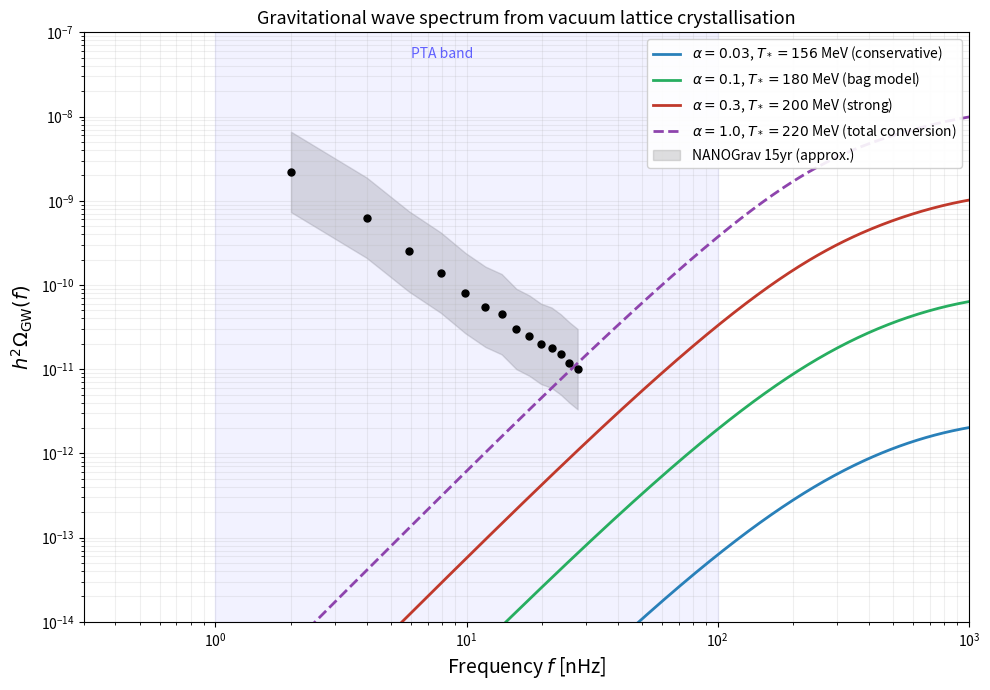
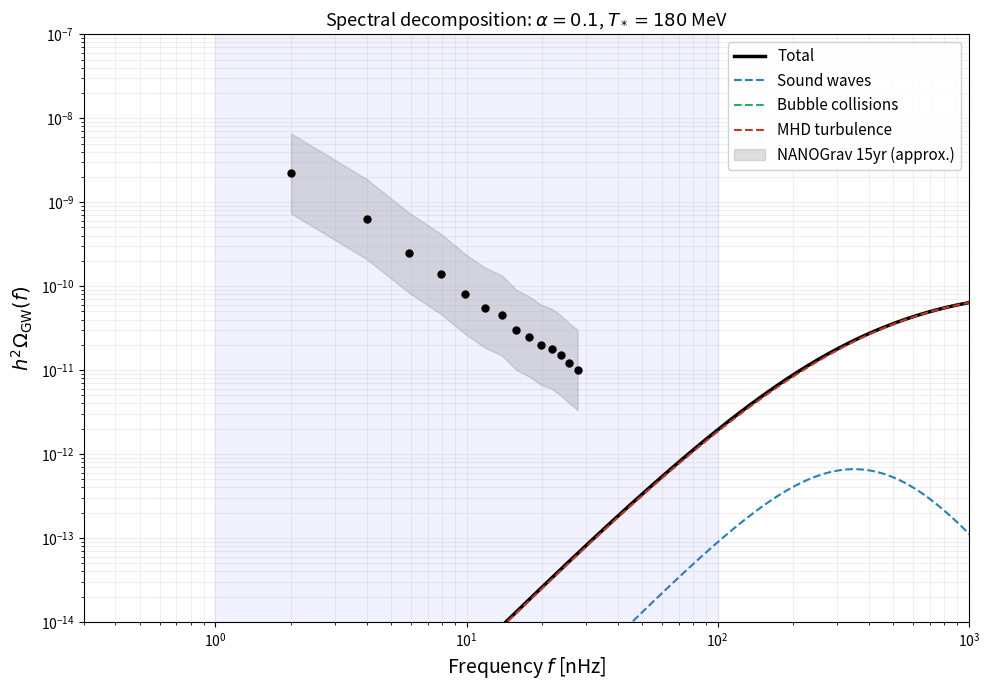

Recreate these plots in Python, in order.
#!/usr/bin/env python3
"""
gw_spectrum_crystallisation.py

Gravitational wave spectrum from the vacuum lattice crystallisation
phase transition. Computes the stochastic GW background from sound
waves, bubble collisions, and MHD turbulence using the standard
fitting formulas (Caprini et al. 2016, 2020; Hindmarsh et al. 2017;
Ellis & Lewicki 2020).

Lattice inputs:
    ell     = 2.8179 fm     (lattice spacing = classical electron radius)
    m0      = 70.025 MeV    (node mass = m_e / alpha)
    mu      = m0 c^2 / ell^3 (shear modulus)
    Theta_D = pi * m0       (Debye temperature ~ 220 MeV)
    gamma_USF = pi * m0 / ell^2 (unstable stacking fault energy)

Derived phase-transition parameters:
    T*      = nucleation temperature (~ 150-220 MeV)
    alpha   = latent heat / radiation energy density
    beta/H* = inverse duration in Hubble units
    v_w     = bubble wall velocity (Jouguet: c/sqrt(3))

Repository: https://github.com/uberflyx/CosseratSupersolidLattice
Author: Mitchell A. Cox
"""

import numpy as np
import matplotlib.pyplot as plt
from matplotlib.ticker import LogLocator

# ============================================================
# Physical constants (natural units: hbar = c = k_B = 1)
# ============================================================
hbar_c = 197.3269804  # MeV fm
c_light = 2.99792458e8  # m/s
G_Newton = 6.67430e-11  # m^3 kg^-1 s^-2
M_Pl = 1.22089e19  # GeV (Planck mass)
h_hubble = 0.674  # Planck 2018
H0_per_sec = h_hubble * 100 * 1e3 / (3.0857e22)  # H0 in s^-1

# ============================================================
# Lattice parameters
# ============================================================
alpha_em = 1.0 / 137.035999084
m_e_MeV = 0.51099895  # electron mass in MeV
m0_MeV = m_e_MeV / alpha_em  # node mass ~ 70.025 MeV
ell_fm = hbar_c / m0_MeV  # lattice spacing ~ 2.818 fm
mu_MeV_fm3 = m0_MeV / ell_fm**3  # shear modulus in MeV/fm^3
Theta_D_MeV = np.pi * m0_MeV  # Debye temperature ~ 220 MeV
gamma_USF_MeV_fm2 = np.pi * m0_MeV / ell_fm**2  # USF energy

print("=" * 60)
print("LATTICE PARAMETERS")
print("=" * 60)
print(f"  alpha_em       = 1/{1/alpha_em:.6f}")
print(f"  m_e            = {m_e_MeV:.5f} MeV")
print(f"  m_0            = {m0_MeV:.3f} MeV")
print(f"  ell            = {ell_fm:.4f} fm")
print(f"  mu             = {mu_MeV_fm3:.4f} MeV/fm^3")
print(f"  Theta_D        = {Theta_D_MeV:.2f} MeV")
print(f"  gamma_USF      = {gamma_USF_MeV_fm2:.4f} MeV/fm^2")
print()

# ============================================================
# Phase transition parameters from lattice mechanics
# ============================================================

def radiation_energy_density(T_MeV, g_star):
    """Radiation energy density in MeV/fm^3."""
    return (np.pi**2 / 30.0) * g_star * T_MeV**4 / hbar_c**3


def compute_PT_parameters(T_star_MeV, alpha_PT, g_star=62.0):
    """
    Compute the phase transition parameters from lattice inputs.

    Parameters
    ----------
    T_star_MeV : float
        Nucleation temperature in MeV.
    alpha_PT : float
        Phase transition strength (latent heat / radiation).
    g_star : float
        Effective relativistic DOF at T*.

    Returns
    -------
    dict with all GW-relevant parameters.
    """
    # CNT barrier from monograph Eq. 13.11
    DeltaG_star = (16 * np.pi / 3.0) * m0_MeV  # MeV (= 1170 MeV)

    # Inverse duration: beta/H* = DeltaG* / T*
    beta_over_H = DeltaG_star / T_star_MeV

    # Bubble wall velocity: Jouguet detonation
    v_w = 1.0 / np.sqrt(3.0)

    # Hubble rate at T* (radiation domination)
    # H* = sqrt(8 pi^3 g* / 90) * T*^2 / M_Pl
    # in natural units (GeV): M_Pl = 1.22e19 GeV
    T_star_GeV = T_star_MeV / 1000.0
    H_star = np.sqrt(8 * np.pi**3 * g_star / 90.0) * T_star_GeV**2 / M_Pl  # GeV

    # Mean bubble separation
    R_star = v_w / (beta_over_H * H_star)  # in 1/GeV

    # Efficiency factor kappa_v for Jouguet detonation
    # From Espinosa et al. (2010), Eq. 47:
    # For Jouguet, v_w = c_s = 1/sqrt(3)
    # kappa_v ~ alpha / (0.73 + 0.083*sqrt(alpha) + alpha)
    kappa_v = alpha_PT / (0.73 + 0.083 * np.sqrt(alpha_PT) + alpha_PT)

    # Sound wave lifetime suppression factor
    # Upsilon = 1 - 1/(1 + H* tau_sw)
    # tau_sw ~ R* / c_s, where c_s = 1/sqrt(3)
    c_s = 1.0 / np.sqrt(3.0)
    H_tau_sw = (H_star * R_star) / c_s  # dimensionless
    # Simpler: H*tau_sw = v_w / (beta/H* * c_s) = 1/(beta/H*)
    H_tau_sw_simple = 1.0 / beta_over_H
    Upsilon = 1.0 - 1.0 / (1.0 + H_tau_sw_simple)

    rho_rad = radiation_energy_density(T_star_MeV, g_star)

    return {
        'T_star_MeV': T_star_MeV,
        'T_star_GeV': T_star_GeV,
        'alpha': alpha_PT,
        'beta_over_H': beta_over_H,
        'v_w': v_w,
        'g_star': g_star,
        'H_star_GeV': H_star,
        'kappa_v': kappa_v,
        'Upsilon': Upsilon,
        'DeltaG_star': DeltaG_star,
        'rho_rad': rho_rad,
    }


# ============================================================
# GW spectrum: sound wave contribution
# (Hindmarsh et al. 2017; Caprini et al. 2016, 2020)
# ============================================================

def Omega_GW_sound_waves(f_Hz, params):
    """
    GW energy density spectrum from sound waves.

    Uses the broken power law fit from Hindmarsh et al. (2017)
    and the suppression factor from Ellis & Lewicki (2020).

    Parameters
    ----------
    f_Hz : array
        Frequencies in Hz.
    params : dict
        Phase transition parameters from compute_PT_parameters.

    Returns
    -------
    h2_Omega : array
        h^2 Omega_GW(f).
    """
    alpha = params['alpha']
    beta_H = params['beta_over_H']
    v_w = params['v_w']
    T_GeV = params['T_star_GeV']
    g_star = params['g_star']
    kappa_v = params['kappa_v']
    Ups = params['Upsilon']

    # Peak frequency today (Hz) - Caprini et al. 2016 Eq. 15
    f_peak = 1.9e-5 * (1.0 / v_w) * beta_H * (T_GeV / 100.0) * (g_star / 100)**0.1667

    # Peak amplitude - Caprini et al. 2016 Eq. 2.12, with Upsilon
    K = kappa_v * alpha / (1.0 + alpha)  # kinetic energy fraction
    h2_Omega_peak = (2.65e-6 * (1.0 / beta_H)**2 * K**2
                     * (100.0 / g_star)**(1.0/3.0) * v_w * Ups)

    # Spectral shape: broken power law (Caprini et al. 2016 Eq. 2.13)
    s = f_Hz / f_peak
    # C(s) = s^3 * (7 / (4 + 3 s^2))^(7/2)
    spectral_shape = s**3 * (7.0 / (4.0 + 3.0 * s**2))**3.5

    h2_Omega = h2_Omega_peak * spectral_shape

    return h2_Omega, f_peak, h2_Omega_peak


def Omega_GW_bubble_collisions(f_Hz, params):
    """
    GW energy density spectrum from bubble collisions.

    Uses the envelope approximation (Huber & Konstandin 2008).
    Subdominant for transitions with plasma coupling.
    """
    alpha = params['alpha']
    beta_H = params['beta_over_H']
    v_w = params['v_w']
    T_GeV = params['T_star_GeV']
    g_star = params['g_star']

    # Efficiency: kappa_col ~ 1 - kappa_v (uncaptured vacuum energy)
    kappa_v = params['kappa_v']
    kappa_col = 1.0 - kappa_v / (alpha / (1 + alpha))
    kappa_col = max(kappa_col * alpha / (1 + alpha), 0.01 * alpha / (1 + alpha))

    # Peak frequency
    f_peak = 1.65e-5 * (0.62 / (1.8 - 0.1 * v_w + v_w**2)) * beta_H * (T_GeV / 100.0) * (g_star / 100)**0.1667

    # Peak amplitude (envelope approximation)
    h2_Omega_peak = (1.67e-5 * (1.0 / beta_H)**2 * (kappa_col * alpha / (1 + alpha))**2
                     * (100.0 / g_star)**(1.0/3.0) * (0.11 * v_w**3 / (0.42 + v_w**2)))

    # Spectral shape
    s = f_Hz / f_peak
    a_col, b_col = 2.8, 1.0
    spectral_shape = (a_col + b_col) / (b_col * s**(-a_col/b_col) + a_col * s**(a_col))

    return h2_Omega_peak * spectral_shape


def Omega_GW_turbulence(f_Hz, params):
    """
    GW energy density spectrum from MHD turbulence.

    Uses the Caprini et al. (2009) fitting formula.
    Subdominant and uncertain.
    """
    alpha = params['alpha']
    beta_H = params['beta_over_H']
    v_w = params['v_w']
    T_GeV = params['T_star_GeV']
    g_star = params['g_star']
    kappa_v = params['kappa_v']

    # Turbulence efficiency: epsilon ~ 0.05-0.10 of kinetic energy
    epsilon_turb = 0.05
    kappa_turb = epsilon_turb * kappa_v

    # Peak frequency
    f_peak = 2.7e-5 * (1.0 / v_w) * beta_H * (T_GeV / 100.0) * (g_star / 100)**0.1667

    # Peak amplitude
    h2_Omega_peak = (3.35e-4 * (1.0 / beta_H)
                     * (kappa_turb * alpha / (1 + alpha))**(3.0/2.0)
                     * (100.0 / g_star)**(1.0/3.0) * v_w)

    # Spectral shape (Kolmogorov + Hubble cutoff)
    s = f_Hz / f_peak
    h_star = params['H_star_GeV'] * 1e9 / (2 * np.pi * 6.582e-16)  # H* in Hz (approximate)
    # Simplified: just use power law
    spectral_shape = s**3 / (1.0 + s)**(11.0/3.0) / (1.0 + 8 * np.pi * f_Hz / h_star)

    return h2_Omega_peak * np.abs(spectral_shape)


# ============================================================
# NANOGrav 15-year free spectrum data (approximate)
# From Agazie et al. (2023), Table 1
# ============================================================
nanograv_freqs_nHz = np.array([2.0, 4.0, 5.9, 7.9, 9.9, 11.9, 13.8, 15.8,
                               17.8, 19.8, 21.8, 23.7, 25.7, 27.7])
# Approximate h^2 Omega_GW from characteristic strain h_c
# h_c^2 = (2 pi^2 / 3 H0^2) * f^2 * Omega_GW
# Using NANOGrav 15yr free spectrum (approximate central values)
nanograv_h2Omega = np.array([2.2e-9, 6.3e-10, 2.5e-10, 1.4e-10, 8.0e-11,
                             5.5e-11, 4.5e-11, 3.0e-11, 2.5e-11, 2.0e-11,
                             1.8e-11, 1.5e-11, 1.2e-11, 1.0e-11])
# Upper and lower bounds (approximate 1-sigma)
nanograv_upper = nanograv_h2Omega * 3.0
nanograv_lower = nanograv_h2Omega / 3.0


# ============================================================
# PTA sensitivity curves (approximate)
# ============================================================
def pta_sensitivity(f_Hz, experiment='SKA'):
    """Approximate PTA power-law integrated sensitivity."""
    f_nHz = f_Hz * 1e9
    if experiment == 'NANOGrav':
        # Approximate NANOGrav 15yr sensitivity
        A_ref = 2.4e-15
        f_ref = 1e-8  # 10 nHz
        gamma = 13.0 / 3.0
        Omega = (2 * np.pi**2 / (3 * H0_per_sec**2)) * f_Hz**2 * A_ref**2 * (f_Hz / f_ref)**(3 - gamma)
        return h_hubble**2 * Omega
    elif experiment == 'SKA':
        # SKA projected (factor ~10 improvement)
        return pta_sensitivity(f_Hz, 'NANOGrav') / 100.0
    return None


# ============================================================
# Main computation and plotting
# ============================================================

def main():
    """Compute and plot the GW spectrum for several lattice scenarios."""

    f_Hz = np.logspace(-10, -5, 1000)  # 0.1 nHz to 10 muHz

    # Scenarios: varying alpha and T*
    scenarios = [
        {'label': r'$\alpha=0.03$, $T_*=156$ MeV (conservative)',
         'T_star': 156.0, 'alpha': 0.03, 'g_star': 47.5,
         'color': '#2980b9', 'ls': '-'},
        {'label': r'$\alpha=0.1$, $T_*=180$ MeV (bag model)',
         'T_star': 180.0, 'alpha': 0.10, 'g_star': 55.0,
         'color': '#27ae60', 'ls': '-'},
        {'label': r'$\alpha=0.3$, $T_*=200$ MeV (strong)',
         'T_star': 200.0, 'alpha': 0.30, 'g_star': 60.0,
         'color': '#c0392b', 'ls': '-'},
        {'label': r'$\alpha=1.0$, $T_*=220$ MeV (total conversion)',
         'T_star': 220.0, 'alpha': 1.00, 'g_star': 62.0,
         'color': '#8e44ad', 'ls': '--'},
    ]

    fig, ax = plt.subplots(1, 1, figsize=(10, 7))

    print("=" * 60)
    print("GW SPECTRUM PREDICTIONS")
    print("=" * 60)

    for sc in scenarios:
        params = compute_PT_parameters(sc['T_star'], sc['alpha'], sc['g_star'])

        # Sound waves (dominant)
        h2_Omega_sw, f_peak_sw, h2_peak_sw = Omega_GW_sound_waves(f_Hz, params)

        # Bubble collisions
        h2_Omega_bc = Omega_GW_bubble_collisions(f_Hz, params)

        # Turbulence
        h2_Omega_turb = Omega_GW_turbulence(f_Hz, params)

        # Total
        h2_Omega_total = h2_Omega_sw + h2_Omega_bc + h2_Omega_turb

        ax.loglog(f_Hz * 1e9, h2_Omega_total, color=sc['color'],
                  ls=sc['ls'], lw=2.0, label=sc['label'])

        print(f"\n  {sc['label']}:")
        print(f"    T*         = {params['T_star_MeV']:.1f} MeV")
        print(f"    alpha      = {params['alpha']:.3f}")
        print(f"    beta/H*    = {params['beta_over_H']:.2f}")
        print(f"    v_w        = {params['v_w']:.4f} (= 1/sqrt(3))")
        print(f"    kappa_v    = {params['kappa_v']:.4f}")
        print(f"    Upsilon    = {params['Upsilon']:.4f}")
        print(f"    DeltaG*    = {params['DeltaG_star']:.1f} MeV")
        print(f"    f_peak(sw) = {f_peak_sw*1e9:.1f} nHz")
        print(f"    h2 Omega_peak(sw) = {h2_peak_sw:.2e}")

    # NANOGrav 15-year data
    ax.fill_between(nanograv_freqs_nHz, nanograv_lower, nanograv_upper,
                    alpha=0.25, color='gray', label='NANOGrav 15yr (approx.)')
    ax.scatter(nanograv_freqs_nHz, nanograv_h2Omega, color='black',
               s=25, zorder=5, marker='o')

    # Formatting
    ax.set_xlim(0.3, 1000)
    ax.set_ylim(1e-14, 1e-7)
    ax.set_xlabel(r'Frequency $f$ [nHz]', fontsize=14)
    ax.set_ylabel(r'$h^2 \Omega_{\mathrm{GW}}(f)$', fontsize=14)
    ax.set_title('Gravitational wave spectrum from vacuum lattice crystallisation',
                 fontsize=13)
    ax.legend(fontsize=10, loc='upper right', framealpha=0.9)
    ax.grid(True, which='both', alpha=0.2)

    # Mark PTA bands
    ax.axvspan(1, 100, alpha=0.05, color='blue')
    ax.text(8, 5e-8, 'PTA band', fontsize=10, color='blue', alpha=0.6,
            ha='center')

    plt.tight_layout()
    plt.savefig('gw_spectrum_crystallisation.pdf', dpi=150)
    plt.savefig('gw_spectrum_crystallisation.png', dpi=150)
    print("\n  Saved: gw_spectrum_crystallisation.pdf/png")

    # --------------------------------------------------------
    # Second figure: decomposition for the bag-model scenario
    # --------------------------------------------------------
    fig2, ax2 = plt.subplots(1, 1, figsize=(10, 7))

    params_bag = compute_PT_parameters(180.0, 0.10, 55.0)
    h2_sw, _, _ = Omega_GW_sound_waves(f_Hz, params_bag)
    h2_bc = Omega_GW_bubble_collisions(f_Hz, params_bag)
    h2_turb = Omega_GW_turbulence(f_Hz, params_bag)
    h2_total = h2_sw + h2_bc + h2_turb

    ax2.loglog(f_Hz * 1e9, h2_total, 'k-', lw=2.5, label='Total')
    ax2.loglog(f_Hz * 1e9, h2_sw, '--', color='#2980b9', lw=1.5,
               label='Sound waves')
    ax2.loglog(f_Hz * 1e9, h2_bc, '--', color='#27ae60', lw=1.5,
               label='Bubble collisions')
    ax2.loglog(f_Hz * 1e9, h2_turb, '--', color='#c0392b', lw=1.5,
               label='MHD turbulence')

    ax2.fill_between(nanograv_freqs_nHz, nanograv_lower, nanograv_upper,
                     alpha=0.25, color='gray', label='NANOGrav 15yr (approx.)')
    ax2.scatter(nanograv_freqs_nHz, nanograv_h2Omega, color='black',
                s=25, zorder=5, marker='o')

    ax2.set_xlim(0.3, 1000)
    ax2.set_ylim(1e-14, 1e-7)
    ax2.set_xlabel(r'Frequency $f$ [nHz]', fontsize=14)
    ax2.set_ylabel(r'$h^2 \Omega_{\mathrm{GW}}(f)$', fontsize=14)
    ax2.set_title(r'Spectral decomposition: $\alpha=0.1$, $T_*=180$ MeV',
                  fontsize=13)
    ax2.legend(fontsize=11, loc='upper right', framealpha=0.9)
    ax2.grid(True, which='both', alpha=0.2)
    ax2.axvspan(1, 100, alpha=0.05, color='blue')

    plt.tight_layout()
    plt.savefig('gw_spectrum_decomposition.pdf', dpi=150)
    plt.savefig('gw_spectrum_decomposition.png', dpi=150)
    print("  Saved: gw_spectrum_decomposition.pdf/png")


if __name__ == '__main__':
    main()
